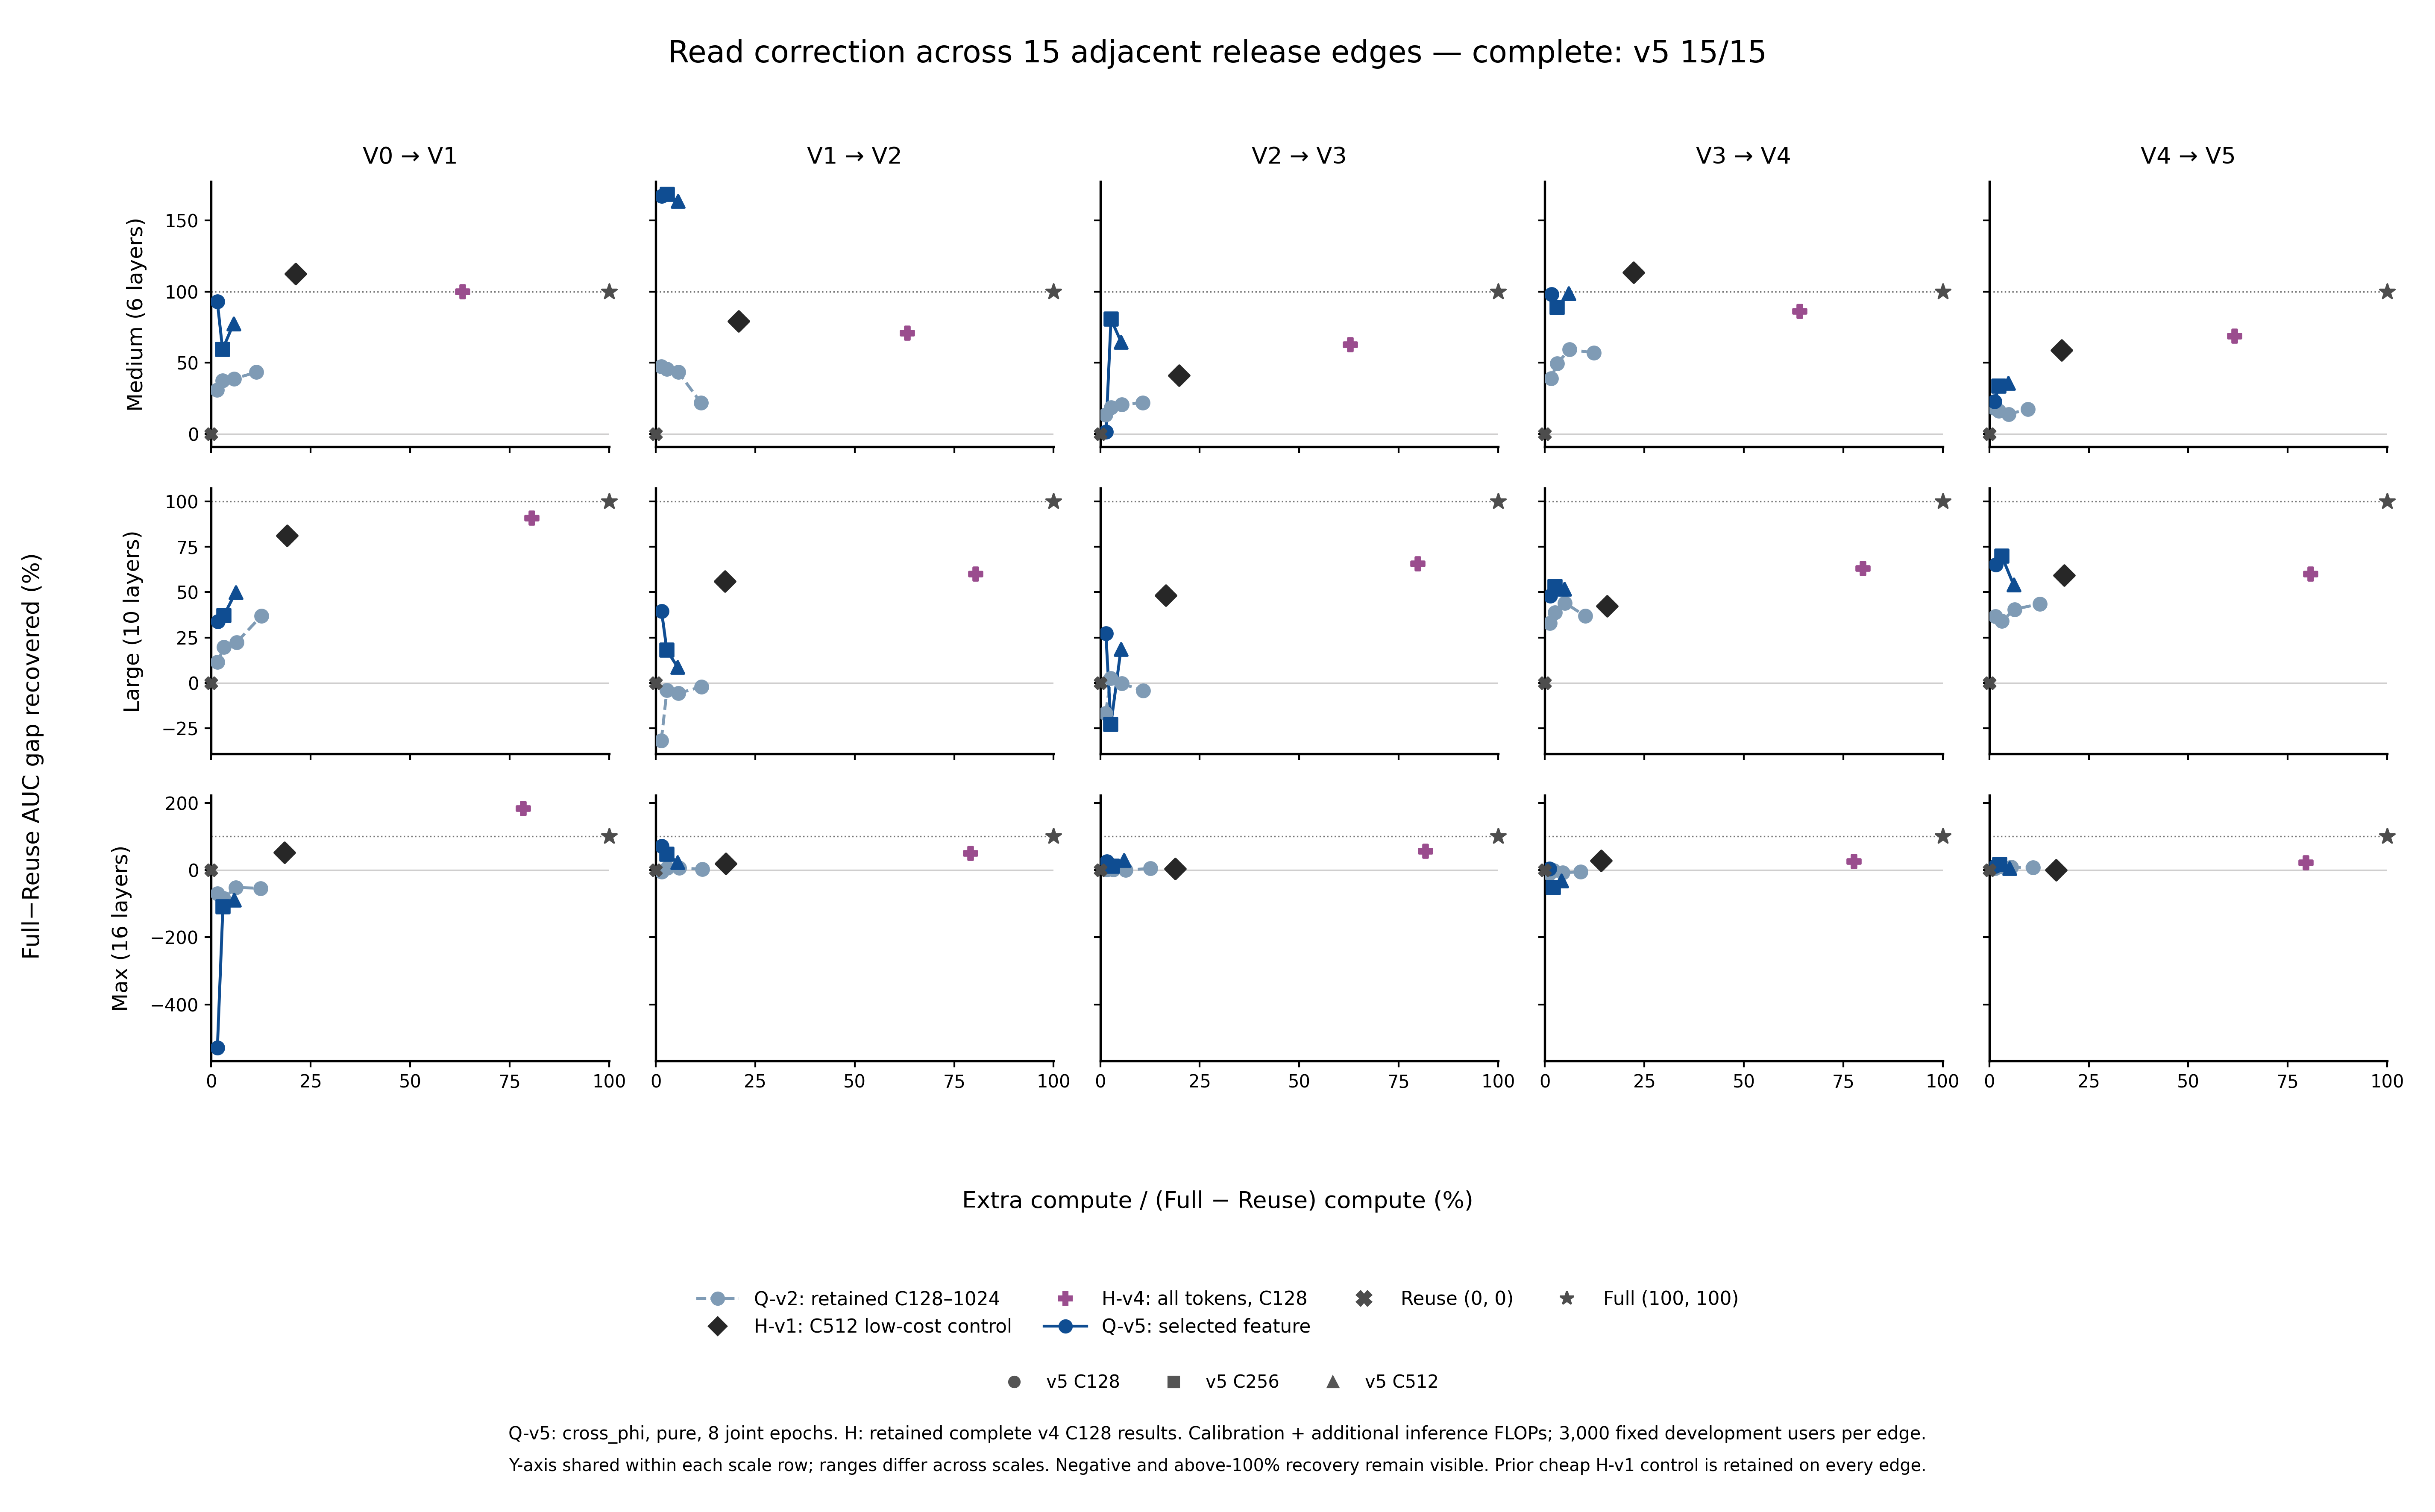

Data behind this chart, as committed beside it:
method, scale, edge, budget, relative_flops_percent, recovery_percent, auc_gap, baseline, baseline_auc, calibration_flops, calibration_percent, calibration_users, common_eager_query_flops, correction_flops, evaluation_role, extra_flops, extra_over_reuse_steady_percent, extra_over_reuse_with_initial_cache_perc…, full_auc, full_history_flops, full_history_plus_query_flops, full_minus_reuse_flops, inference_percent, initial_parent_cache_flops
query_only, large, v0_to_v1, 128, 1.574, 11.38, 0.08157, query_only, 0.5339, 5923488411528, 1.572, , , 5177760000, development_exploration, 5928666171528, , , 0.6062, 409186664006700, , 376715785970692, 0.001374, 
query_only, large, v0_to_v1, 256, 3.193, 19.75, 0.08157, query_only, 0.5407, 12024593396228, 3.192, , , 5177760000, development_exploration, 12029771156228, , , 0.6062, 409186664006700, , 376715785970692, 0.001374, 
query_only, large, v0_to_v1, 512, 6.343, 22.27, 0.08157, query_only, 0.5428, 23889046585888, 6.341, , , 5177760000, development_exploration, 23894224345888, , , 0.6062, 409186664006700, , 376715785970692, 0.001374, 
query_only, large, v0_to_v1, 1024, 12.64, 36.96, 0.08157, query_only, 0.5548, 47620423523608, 12.64, , , 5177760000, development_exploration, 47625601283608, , , 0.6062, 409186664006700, , 376715785970692, 0.001374, 
history_conditioned, large, v0_to_v1, 512, 19.05, 81.31, 0.08157, history_conditioned, 0.5909, 61693988269792, 16.38, , , 10059941088000, development_exploration, 71753929357792, , , 0.6062, 409186664006700, , 376715785970692, 2.67, 
history_conditioned, large, v0_to_v1, map_all, 80.57, 90.82, 0.08157, history_conditioned, 0.5987, 20428284406870, 5.423, 128, 546463319550, 283096078772000, development_exploration, 303524363178870, 919.3, 363.1, 0.6062, 409186664006700, 409733127326250, 376715785970692, 75.15, 50570842808460
query_only, large, v1_to_v2, 128, 1.384, -31.96, 0.06564, query_only, 0.4809, 5809735794728, 1.382, , , 5735280000, development_exploration, 5815471074728, , , 0.5676, 458474346489720, , 420317607732668, 0.001365, 
query_only, large, v1_to_v2, 256, 2.81, -4.052, 0.06564, query_only, 0.4993, 11804318017148, 2.808, , , 5735280000, development_exploration, 11810053297148, , , 0.5676, 458474346489720, , 420317607732668, 0.001365, 
query_only, large, v1_to_v2, 512, 5.679, -5.813, 0.06564, query_only, 0.4981, 23863894956468, 5.678, , , 5735280000, development_exploration, 23869630236468, , , 0.5676, 458474346489720, , 420317607732668, 0.001365, 
query_only, large, v1_to_v2, 1024, 11.47, -2.136, 0.06564, query_only, 0.5005, 48211932459568, 11.47, , , 5735280000, development_exploration, 48217667739568, , , 0.5676, 458474346489720, , 420317607732668, 0.001365, 
history_conditioned, large, v1_to_v2, 512, 17.36, 55.89, 0.06564, history_conditioned, 0.5386, 61675260781172, 14.67, , , 11297556998400, development_exploration, 72972817779572, , , 0.5676, 458474346489720, , 420317607732668, 2.688, 
history_conditioned, large, v1_to_v2, map_all, 80.46, 60.11, 0.06564, history_conditioned, 0.5414, 20274578561230, 4.824, 128, 609918017625, 317930295985600, development_exploration, 338204874546830, 872.4, 374.8, 0.5676, 458474346489720, 459084264507345, 420317607732668, 75.64, 51472855706760
query_only, large, v2_to_v3, 128, 1.332, -16.71, 0.1135, query_only, 0.4459, 5965883491708, 1.33, , , 6083702400, development_exploration, 5971967194108, , , 0.5784, 488781444575154, , 448477888605006, 0.001357, 
query_only, large, v2_to_v3, 256, 2.669, 2.417, 0.1135, query_only, 0.4676, 11961783338808, 2.667, , , 6083702400, development_exploration, 11967867041208, , , 0.5784, 488781444575154, , 448477888605006, 0.001357, 
query_only, large, v2_to_v3, 512, 5.374, -0.3691, 0.1135, query_only, 0.4645, 24094630219148, 5.373, , , 6083702400, development_exploration, 24100713921548, , , 0.5784, 488781444575154, , 448477888605006, 0.001357, 
query_only, large, v2_to_v3, 1024, 10.8, -4.338, 0.1135, query_only, 0.46, 48445621689428, 10.8, , , 6083702400, development_exploration, 48451705391828, , , 0.5784, 488781444575154, , 448477888605006, 0.001357, 
history_conditioned, large, v2_to_v3, 512, 16.47, 48.21, 0.1135, history_conditioned, 0.5196, 61887970629452, 13.8, , , 11994443638400, development_exploration, 73882414267852, , , 0.5784, 488781444575154, , 448477888605006, 2.674, 
history_conditioned, large, v2_to_v3, map_all, 79.81, 65.73, 0.1135, history_conditioned, 0.5395, 20384920821210, 4.545, 128, 647286282787, 337542179242800, development_exploration, 357927100064010, 874, 385.7, 0.5784, 488781444575154, 489428730857941, 448477888605006, 75.26, 51852315391050
query_only, large, v3_to_v4, 128, 1.257, 32.92, 0.1717, query_only, 0.5377, 5998777654908, 1.256, , , 6523756800, development_exploration, 6005301411708, , , 0.6529, 519014397107028, , 477579914810856, 0.001366, 
query_only, large, v3_to_v4, 256, 2.52, 38.87, 0.1717, query_only, 0.5479, 12028076511528, 2.519, , , 6523756800, development_exploration, 12034600268328, , , 0.6529, 519014397107028, , 477579914810856, 0.001366, 
query_only, large, v3_to_v4, 512, 5.084, 44.05, 0.1717, query_only, 0.5568, 24272499625148, 5.082, , , 6523756800, development_exploration, 24279023381948, , , 0.6529, 519014397107028, , 477579914810856, 0.001366, 
query_only, large, v3_to_v4, 1024, 10.2, 36.81, 0.1717, query_only, 0.5444, 48725959684468, 10.2, , , 6523756800, development_exploration, 48732483441268, , , 0.6529, 519014397107028, , 477579914810856, 0.001366, 
history_conditioned, large, v3_to_v4, 512, 15.68, 42.22, 0.1717, history_conditioned, 0.5537, 62058138742652, 12.99, , , 12842423916800, development_exploration, 74900562659452, , , 0.6529, 519014397107028, , 477579914810856, 2.689, 
history_conditioned, large, v3_to_v4, map_all, 79.97, 63.12, 0.1717, history_conditioned, 0.5896, 20496343883850, 4.292, 128, 693520446334, 361404833701600, development_exploration, 381901177585450, 906.5, 407.8, 0.6529, 519014397107028, 519707917553362, 477579914810856, 75.67, 51527100492090
query_only, large, v4_to_v5, 128, 1.572, 36.77, 0.1692, query_only, 0.4853, 6043760546208, 1.571, , , 5272704000, development_exploration, 6049033250208, , , 0.5923, 420439713294060, , 384681323471496, 0.001371, 
query_only, large, v4_to_v5, 256, 3.135, 33.99, 0.1692, query_only, 0.4806, 12055204463988, 3.134, , , 5272704000, development_exploration, 12060477167988, , , 0.5923, 420439713294060, , 384681323471496, 0.001371, 
query_only, large, v4_to_v5, 512, 6.313, 40.54, 0.1692, query_only, 0.4917, 24279621499948, 6.312, , , 5272704000, development_exploration, 24284894203948, , , 0.5923, 420439713294060, , 384681323471496, 0.001371, 
query_only, large, v4_to_v5, 1024, 12.66, 43.55, 0.1692, query_only, 0.4968, 48690024527448, 12.66, , , 5272704000, development_exploration, 48695297231448, , , 0.5923, 420439713294060, , 384681323471496, 0.001371, 
history_conditioned, large, v4_to_v5, 512, 18.81, 59.2, 0.1692, history_conditioned, 0.5233, 62055636057452, 16.13, , , 10312007942400, development_exploration, 72367643999852, , , 0.5923, 420439713294060, , 384681323471496, 2.681, 
history_conditioned, large, v4_to_v5, map_all, 80.77, 60.11, 0.1692, history_conditioned, 0.5248, 20528984448750, 5.337, 128, 558503703120, 290192344653600, development_exploration, 310721329102350, 855.6, 358, 0.5923, 420439713294060, 420998216997180, 384681323471496, 75.44, 50485988231820
query_only, max, v0_to_v1, 128, 1.523, -69.18, 0.008904, query_only, 0.6139, 9767098021728, 1.521, , , 8699873280, development_exploration, 9775797895008, , , 0.629, 687575716503120, , 642010653515120, 0.001355, 
query_only, max, v0_to_v1, 256, 3.089, -84.25, 0.008904, query_only, 0.6126, 19825921573772, 3.088, , , 8699873280, development_exploration, 19834621447052, , , 0.629, 687575716503120, , 642010653515120, 0.001355, 
query_only, max, v0_to_v1, 512, 6.153, -51.79, 0.008904, query_only, 0.6155, 39495607523900, 6.152, , , 8699873280, development_exploration, 39504307397180, , , 0.629, 687575716503120, , 642010653515120, 0.001355, 
query_only, max, v0_to_v1, 1024, 12.37, -54.08, 0.008904, query_only, 0.6153, 79390814875228, 12.37, , , 8699873280, development_exploration, 79399514748508, , , 0.629, 687575716503120, , 642010653515120, 0.001355, 
history_conditioned, max, v0_to_v1, 512, 18.45, 52.23, 0.008904, history_conditioned, 0.6247, 101736194045820, 15.85, , , 16729432289280, development_exploration, 118465626335100, , , 0.629, 687575716503120, , 642010653515120, 2.606, 
history_conditioned, max, v0_to_v1, map_all, 78.39, 183.2, 0.008904, history_conditioned, 0.6364, 32525831280988, 5.066, 128, 909626678166, 470774375951360, development_exploration, 503300207232348, 1083, 399.5, 0.629, 687575716503120, 688485343181286, 642010653515120, 73.33, 79520481569898
query_only, max, v1_to_v2, 128, 1.478, -5.037, 0.06459, query_only, 0.5171, 10092555080312, 1.477, , , 9242864640, development_exploration, 10101797944952, , , 0.5849, 735280200657912, , 683413599571592, 0.001352, 
query_only, max, v1_to_v2, 256, 2.937, 7.072, 0.06459, query_only, 0.5249, 20065134101824, 2.936, , , 9242864640, development_exploration, 20074376966464, , , 0.5849, 735280200657912, , 683413599571592, 0.001352, 
query_only, max, v1_to_v2, 512, 5.882, 6.312, 0.06459, query_only, 0.5244, 40190993888608, 5.881, , , 9242864640, development_exploration, 40200236753248, , , 0.5849, 735280200657912, , 683413599571592, 0.001352, 
query_only, max, v1_to_v2, 1024, 11.75, 2.818, 0.06459, query_only, 0.5222, 80292267254228, 11.75, , , 9242864640, development_exploration, 80301510118868, , , 0.5849, 735280200657912, , 683413599571592, 0.001352, 
history_conditioned, max, v1_to_v2, 512, 17.63, 19.14, 0.06459, history_conditioned, 0.5327, 102450718735008, 14.99, , , 18062767482880, development_exploration, 120513486217888, , , 0.5849, 735280200657912, , 683413599571592, 2.643, 
history_conditioned, max, v1_to_v2, map_all, 79.18, 50.32, 0.06459, history_conditioned, 0.5529, 32807899635148, 4.801, 128, 975041229593, 508307486179840, development_exploration, 541115385814988, 1024, 405.2, 0.5849, 735280200657912, 736255241887505, 683413599571592, 74.38, 80691545932224
query_only, max, v2_to_v3, 128, 1.615, 2.005, 0.1699, query_only, 0.5115, 10273802975260, 1.614, , , 8881459200, development_exploration, 10282684434460, , , 0.678, 697479595693638, , 636546917153350, 0.001395, 
query_only, max, v2_to_v3, 256, 3.224, 1.569, 0.1699, query_only, 0.5107, 20515824077872, 3.223, , , 8881459200, development_exploration, 20524705537072, , , 0.678, 697479595693638, , 636546917153350, 0.001395, 
query_only, max, v2_to_v3, 512, 6.358, -0.283, 0.1699, query_only, 0.5076, 40462412836020, 6.357, , , 8881459200, development_exploration, 40471294295220, , , 0.678, 697479595693638, , 636546917153350, 0.001395, 
query_only, max, v2_to_v3, 1024, 12.63, 5.174, 0.1699, query_only, 0.5169, 80389327830932, 12.63, , , 8881459200, development_exploration, 80398209290132, , , 0.678, 697479595693638, , 636546917153350, 0.001395, 
history_conditioned, max, v2_to_v3, 512, 18.85, 3.868, 0.1699, history_conditioned, 0.5146, 102683257523700, 16.13, , , 17327087836160, development_exploration, 120010345359860, , , 0.678, 697479595693638, , 636546917153350, 2.722, 
history_conditioned, max, v2_to_v3, map_all, 81.78, 56.04, 0.1699, history_conditioned, 0.6033, 32965168034092, 5.179, 128, 936037400380, 487603355527040, development_exploration, 520568523561132, 841.4, 366.2, 0.678, 697479595693638, 698415633094018, 636546917153350, 76.6, 80301396395082
query_only, max, v3_to_v4, 128, 1.144, -10.51, 0.05954, query_only, 0.5585, 10211671407168, 1.143, , , 11839119360, development_exploration, 10223510526528, , , 0.6243, 952852520025750, , 893368083742950, 0.001325, 
query_only, max, v3_to_v4, 256, 2.277, -0.5819, 0.05954, query_only, 0.5645, 20329870772248, 2.276, , , 11839119360, development_exploration, 20341709891608, , , 0.6243, 952852520025750, , 893368083742950, 0.001325, 
query_only, max, v3_to_v4, 512, 4.53, -7.816, 0.05954, query_only, 0.5601, 40460312606624, 4.529, , , 11839119360, development_exploration, 40472151725984, , , 0.6243, 952852520025750, , 893368083742950, 0.001325, 
query_only, max, v3_to_v4, 1024, 9.031, -5.265, 0.05954, query_only, 0.5617, 80667880225548, 9.03, , , 11839119360, development_exploration, 80679719344908, , , 0.6243, 952852520025750, , 893368083742950, 0.001325, 
history_conditioned, max, v3_to_v4, 512, 14.12, 27.59, 0.05954, history_conditioned, 0.5812, 102680162805984, 11.49, , , 23501690280960, development_exploration, 126181853086944, , , 0.6243, 952852520025750, , 893368083742950, 2.631, 
history_conditioned, max, v3_to_v4, map_all, 77.72, 25.05, 0.05954, history_conditioned, 0.5797, 32947582786272, 3.688, 128, 1259836642392, 661380579662720, development_exploration, 694328162448992, 1143, 485.8, 0.6243, 952852520025750, 954112356668142, 893368083742950, 74.03, 82169180465424
query_only, max, v4_to_v5, 128, 1.373, 4.727, 0.1449, query_only, 0.5109, 9945896765048, 1.372, , , 9891486720, development_exploration, 9955788251768, , , 0.6489, 780158976176652, , 724862262117804, 0.001365, 
query_only, max, v4_to_v5, 256, 2.759, 9.924, 0.1449, query_only, 0.5185, 19991764893792, 2.758, , , 9891486720, development_exploration, 20001656380512, , , 0.6489, 780158976176652, , 724862262117804, 0.001365, 
query_only, max, v4_to_v5, 512, 5.51, 8.52, 0.1449, query_only, 0.5164, 39932630233428, 5.509, , , 9891486720, development_exploration, 39942521720148, , , 0.6489, 780158976176652, , 724862262117804, 0.001365, 
query_only, max, v4_to_v5, 1024, 11.01, 8.365, 0.1449, query_only, 0.5162, 79784935063792, 11.01, , , 9891486720, development_exploration, 79794826550512, , , 0.6489, 780158976176652, , 724862262117804, 0.001365, 
history_conditioned, max, v4_to_v5, 512, 16.76, 0.1364, 0.1449, history_conditioned, 0.5043, 102159874531988, 14.09, , , 19338948546560, development_exploration, 121498823078548, , , 0.6489, 780158976176652, , 724862262117804, 2.668, 
history_conditioned, max, v4_to_v5, map_all, 79.6, 21.47, 0.1449, history_conditioned, 0.5352, 32744514230344, 4.517, 128, 1043722706269, 544221083667200, development_exploration, 576965597897544, 1024, 427.9, 0.6489, 780158976176652, 781202698882921, 724862262117804, 75.08, 78510523511244
... 75 more rows
